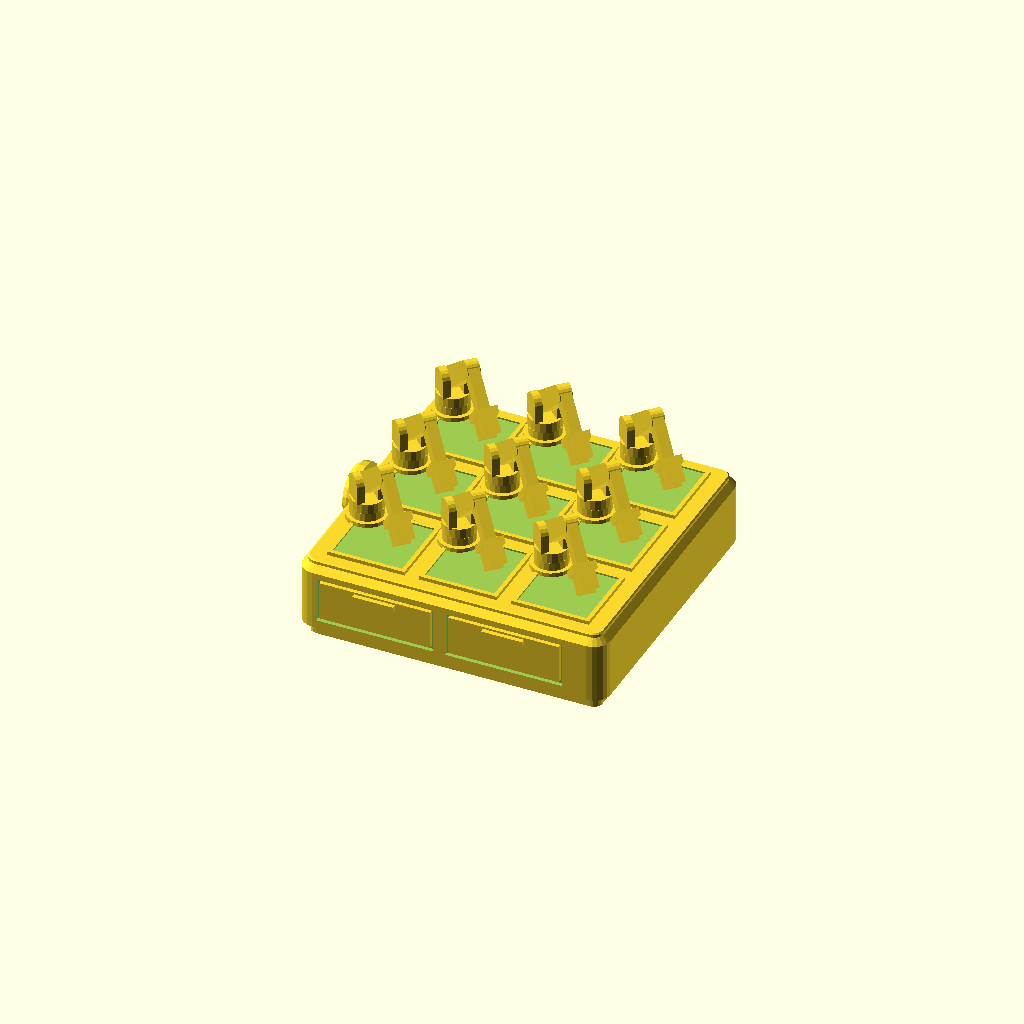
Cell 1: rendered with the file's own defaults.
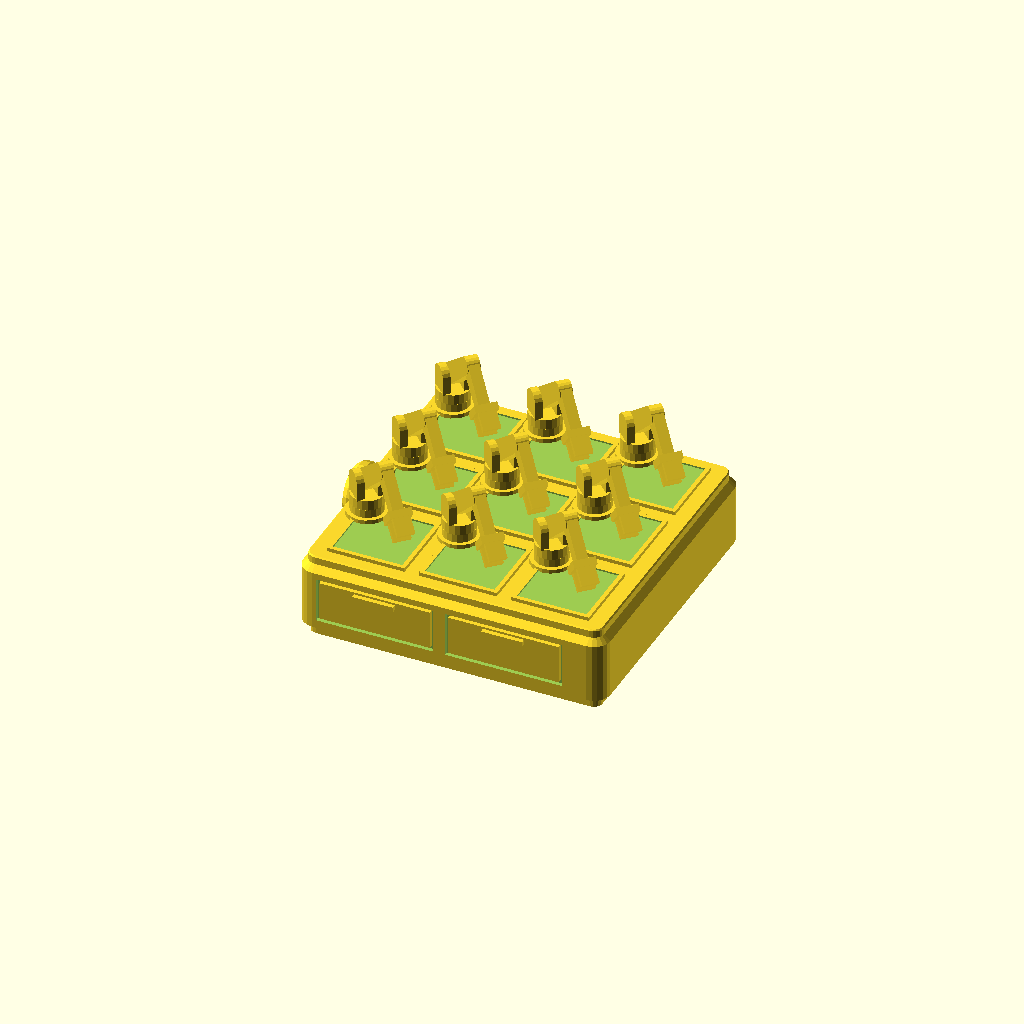
Cell 2 — TOP_T set to 4, the other parameters unchanged.
All cells are drawn from one camera (rotation 55°, 0°, 25°, orthographic, colour scheme Cornfield), so only the parameter changes between them.
Source of the model, models/consumidor.scad:
// Kiuê — Consumidor como bancada de triagem com braços robóticos, v2.
// v2: braços miúdos na v1 (sumiriam na câmera do jogo): 50% maiores e mais grossos; braço
//     recua para (−15, 15) porque o anel de luz encostava na caixa; bancada 140 → 146 de fundo
//     para a fileira de trás caber.
// v3: no jogo os braços ainda sumiam perto das caixas: ~35% maiores (ombro 12, braço 30,
//     antebraço 32) e mais grossos; pedestal r 8.
// Cada worker é uma célula: um tapete onde a caixa (mensagem) pousa e um braço de 3 articulações.
// Escala: 1 unidade do jogo = 100 mm, antes do NODE_SCALE (1,3) que o jogo aplica.
// Convenções: Z para cima; frente em −Y (no jogo vira +z); origem no centro, no topo do pedestal.
// Entrada da fila pela esquerda (−X), na altura da conexão (30 mm).
// Células: grade de até 3 × 3 com passo de 45 mm (o jogo posiciona). Dentro da célula, a caixa
// fica 5 mm para a frente e para a direita do centro e o braço 15 mm para trás e para a esquerda.
// Partes (as do braço saem cada uma na própria articulação, para o jogo girar):
//   corpo      gabinete da bancada (cor do serviço; vermelho quando o consumidor cai)
//   detalhe    escuro: rodapé, bocal de entrada, puxadores
//   tampo      superfície de trabalho clara
//   celula     tapete + pedestal do braço; origem no centro da célula, no fundo do tapete
//   luz        anel de estado em volta do pedestal (ocioso/buscando/processando/caído)
//   giro       base giratória; origem no topo do pedestal; ombro a 12 mm de altura
//   superior   braço; origem no ombro, para cima (+Z), 30 mm até o cotovelo; eixo ao longo de Y
//   antebraco  antebraço + garra; origem no cotovelo, para cima, ponta a 32 mm

parte = "tudo";
PARTES = ["corpo", "detalhe", "tampo", "celula", "luz", "giro", "superior", "antebraco"];

W = 150; D = 146; H = 38;        // gabinete
CH = 3; R = 8;
TOP_T = 2;                       // tampo
PORT_Z = 30;
CELL = 45; MAT = 38; MAT_T = 1;
ARM_AT = [-15, 15];              // pedestal do braço na célula (x, y do .scad: atrás à esquerda)
PED_R = 8; PED_H = 6;
SHOULDER = 12; L1 = 30; L2 = 32;
$fn = 20;

module rbox(w, d, h, r, ch) {
    hull() for (sx = [-1, 1], sy = [-1, 1]) {
        translate([sx * (w / 2 - r), sy * (d / 2 - r), 0]) cylinder(r = r, h = h - ch);
        translate([sx * (w / 2 - r), sy * (d / 2 - r), 0]) cylinder(r = r - ch, h = h);
    }
}

module corpo() {
    difference() {
        rbox(W, D, H, R, CH);
        // rodapé recuado
        difference() {
            translate([-W, -D, -1]) cube([2 * W, 2 * D, 7]);
            translate([0, 0, -2]) rbox(W - 8, D - 8, 10, R - 4, 0.01);
        }
        // frisos das gavetas na frente
        for (x = [-W / 2 + 10, -2]) translate([x, -D / 2 - 1, 10]) difference() {
            cube([W / 2 - 18, 3, 22]);
            translate([1.5, -1, 1.5]) cube([W / 2 - 21, 5, 19]);
        }
        // furo do bocal
        translate([-W / 2 - 1, 0, PORT_Z]) rotate([0, 90, 0]) cylinder(r = 9, h = 6);
    }
}

module detalhe() {
    // rodapé escuro (dentro do recuo, encostado no gabinete)
    translate([0, 0, 0]) rbox(W - 8.6, D - 8.6, 6.3, R - 4.3, 0.01);
    // puxadores das gavetas
    for (x = [-W / 2 + 10, -2]) translate([x + (W / 2 - 18) / 2 - 10, -D / 2 - 2.2, 27]) cube([20, 2.5, 2.5]);
    // bocal de entrada à esquerda (anel saliente) e fundo escuro do furo
    translate([-W / 2 + 0.3, 0, PORT_Z]) rotate([0, -90, 0]) difference() {
        union() { cylinder(r = 14, h = 3.5); translate([0, 0, 3.5]) cylinder(r1 = 14, r2 = 12, h = 2.5); }
        translate([0, 0, -1]) cylinder(r = 9, h = 10);
    }
    translate([-W / 2 + 6.3, 0, PORT_Z]) rotate([0, -90, 0]) cylinder(r = 9.3, h = 2);
}

module tampo() {
    translate([0, 0, H - 0.3]) rbox(W - 6, D - 6, TOP_T + 0.3, R - 3, 0.6);
}

module celula() {
    // tapete com borda em relevo e o pedestal do braço
    difference() {
        translate([-MAT / 2, -MAT / 2, 0]) cube([MAT, MAT, MAT_T + 0.8]);
        translate([-MAT / 2 + 2, -MAT / 2 + 2, MAT_T]) cube([MAT - 4, MAT - 4, 2]);
    }
    translate([ARM_AT[0], ARM_AT[1], MAT_T - 0.3]) cylinder(r = PED_R, h = PED_H + 0.3);
}

module luz() {
    translate([ARM_AT[0], ARM_AT[1], MAT_T - 0.3]) difference() {
        cylinder(r = PED_R + 2, h = 2.3);
        translate([0, 0, -1]) cylinder(r = PED_R - 0.3, h = 5);
    }
}

module giro() {
    // disco giratório e garfo do ombro (placas em ±Y; o eixo do ombro é Y)
    cylinder(r = 8, h = 5);
    for (y = [-1, 1]) translate([-5.5, y * 5 - 1.8, 4.5]) hull() {
        cube([11, 3.6, 1]);
        translate([5.5, 0, SHOULDER - 4.5]) rotate([-90, 0, 0]) cylinder(r = 5.5, h = 3.6);
    }
}

module superior() {
    // elo entre ombro e cotovelo; cabe no garfo (folga de 0,1 de cada lado)
    hull() for (z = [0, L1]) translate([0, 0, z]) rotate([90, 0, 0]) cylinder(r = z == 0 ? 5 : 4.2, h = 6.2, center = true);
}

module antebraco() {
    hull() for (z = [0, L2 - 12]) translate([0, 0, z]) rotate([90, 0, 0]) cylinder(r = z == 0 ? 4 : 3.2, h = 5.4, center = true);
    // punho e dois dedos da garra
    translate([-5.5, -5.5, L2 - 12]) cube([11, 11, 3.5]);
    for (x = [-1, 1]) translate([x * 3.8 - 1.2, -4.2, L2 - 8.8]) cube([2.4, 8.4, 8.8]);
}

module peca(n) {
    // montagem de conferência: 3 × 3 células, braços em pose de trabalho
    if (n == "corpo") corpo();
    else if (n == "detalhe") detalhe();
    else if (n == "tampo") tampo();
    else for (cx = [-CELL, 0, CELL], cy = [-CELL, 0, CELL]) translate([cx, cy, H + TOP_T]) {
        if (n == "celula") celula();
        else if (n == "luz") luz();
        else translate([ARM_AT[0], ARM_AT[1], MAT_T + PED_H]) rotate([0, 0, -45]) {
            if (n == "giro") giro();
            else translate([0, 0, SHOULDER]) rotate([0, 50, 0]) {
                if (n == "superior") superior();
                else translate([0, 0, L1]) rotate([0, 80, 0]) if (n == "antebraco") antebraco();
            }
        }
    }
}

exporta = false;
if (parte == "tudo") union() for (p = PARTES) peca(p);
else if (exporta && parte == "celula") celula();
else if (exporta && parte == "luz") luz();
else if (exporta && parte == "giro") giro();
else if (exporta && parte == "superior") superior();
else if (exporta && parte == "antebraco") antebraco();
else peca(parte);
Customizer parameters (derived from the source; name, type, default, range or options):
parte: string, default "tudo"
TOP_T: number, default 2
PORT_Z: number, default 30
ARM_AT: vector, default [-15, 15]
